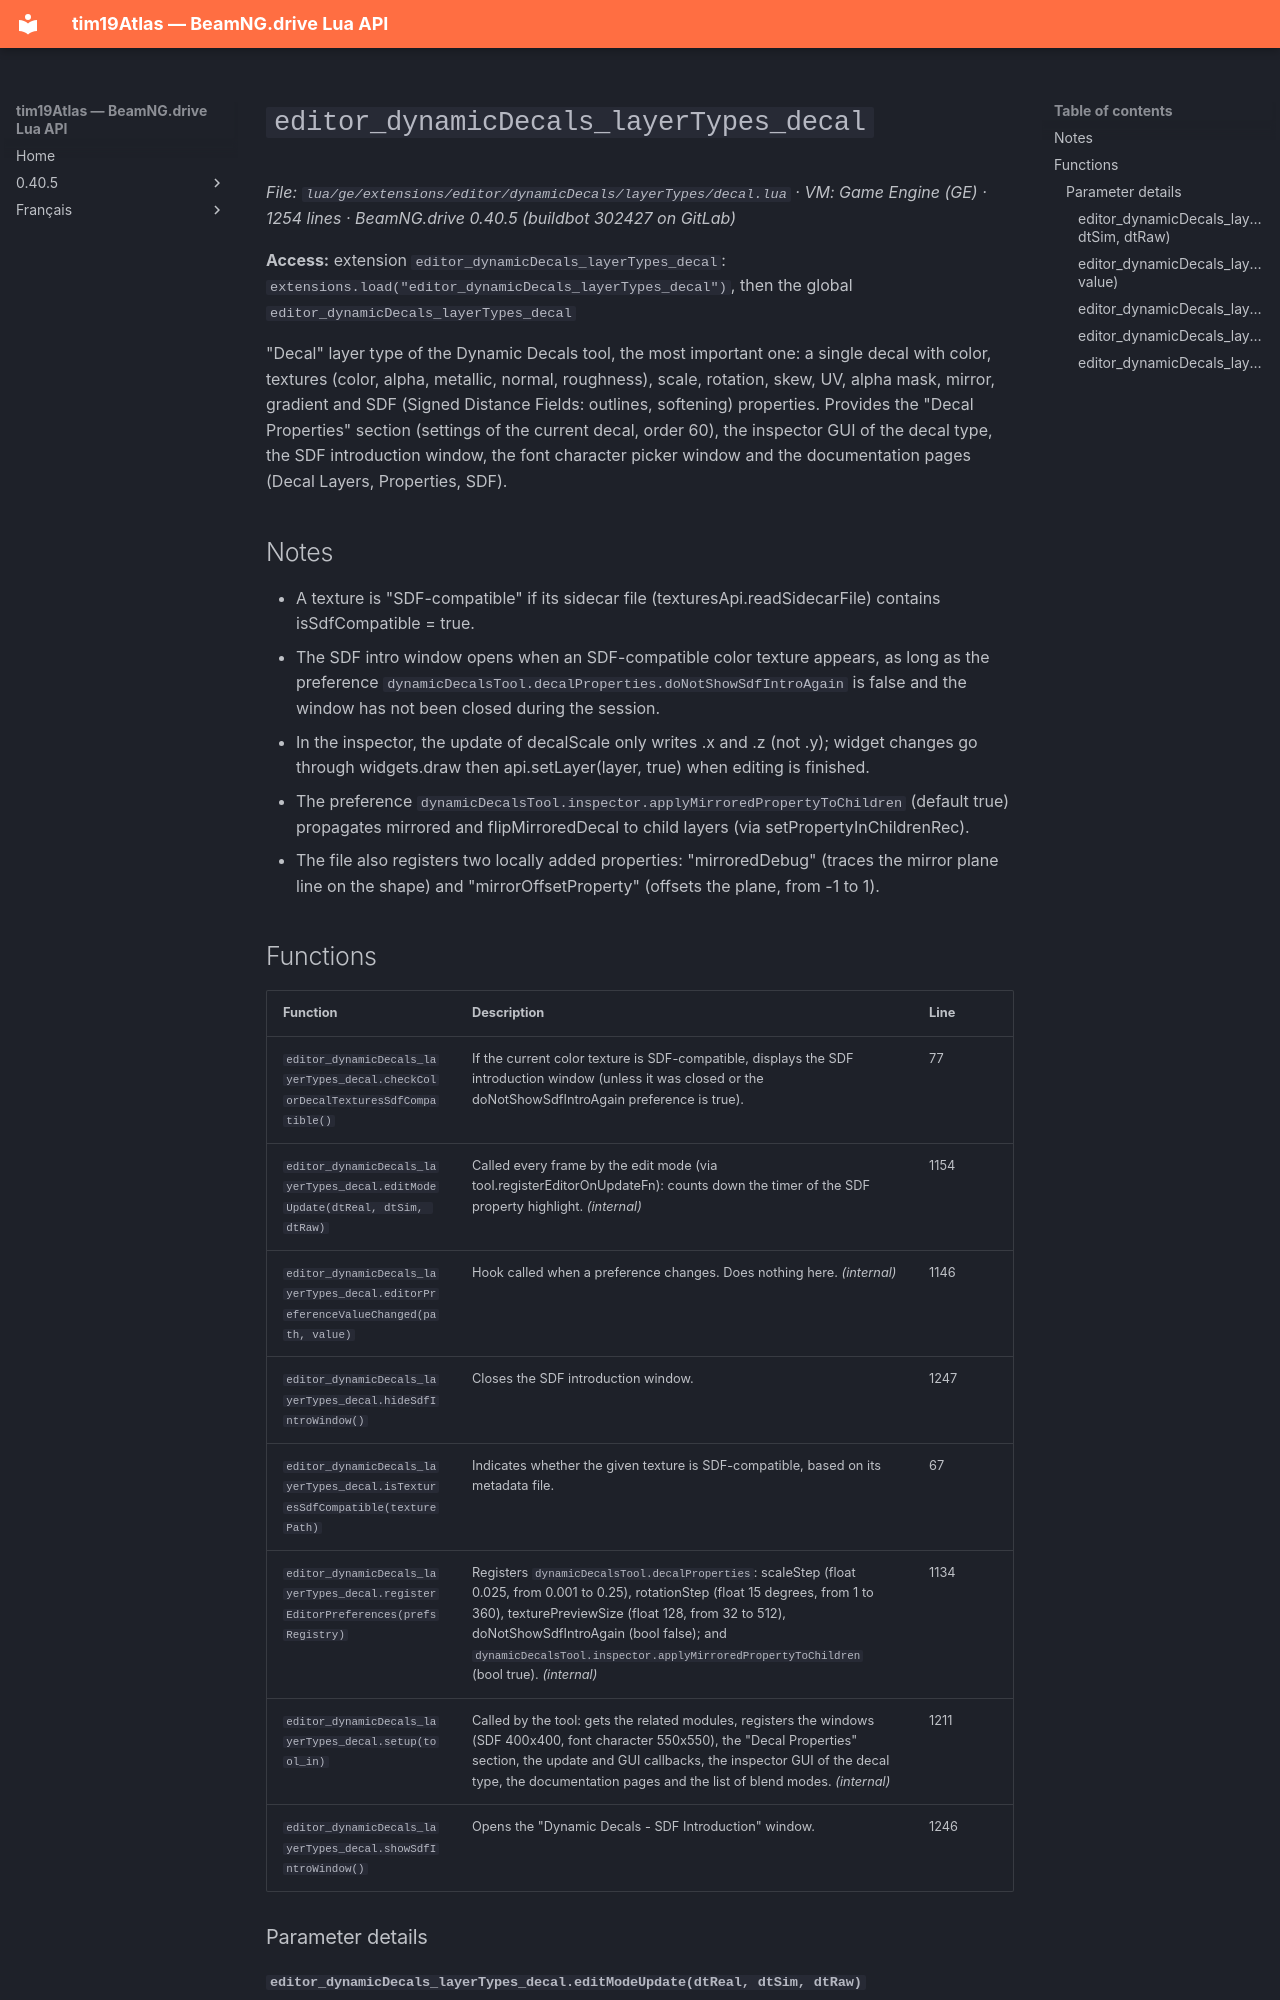

repository: Tim0219800/beamng-lua-atlas · page: 0.40.5/ge/extensions/editor/dynamicDecals/layerTypes/decal.html · generator: mkdocs

# `editor_dynamicDecals_layerTypes_decal`

*File: `lua/ge/extensions/editor/dynamicDecals/layerTypes/decal.lua` · VM: Game Engine (GE) · 1254 lines · BeamNG.drive 0.40.5 (buildbot 302427 on GitLab)*

**Access:** extension `editor_dynamicDecals_layerTypes_decal`: `extensions.load("editor_dynamicDecals_layerTypes_decal")`, then the global `editor_dynamicDecals_layerTypes_decal`

"Decal" layer type of the Dynamic Decals tool, the most important one: a single decal with color, textures (color, alpha, metallic, normal, roughness), scale, rotation, skew, UV, alpha mask, mirror, gradient and SDF (Signed Distance Fields: outlines, softening) properties. Provides the "Decal Properties" section (settings of the current decal, order 60), the inspector GUI of the decal type, the SDF introduction window, the font character picker window and the documentation pages (Decal Layers, Properties, SDF).

## Notes

- A texture is "SDF-compatible" if its sidecar file (texturesApi.readSidecarFile) contains isSdfCompatible = true.
- The SDF intro window opens when an SDF-compatible color texture appears, as long as the preference `dynamicDecalsTool.decalProperties.doNotShowSdfIntroAgain` is false and the window has not been closed during the session.
- In the inspector, the update of decalScale only writes .x and .z (not .y); widget changes go through widgets.draw then api.setLayer(layer, true) when editing is finished.
- The preference `dynamicDecalsTool.inspector.applyMirroredPropertyToChildren` (default true) propagates mirrored and flipMirroredDecal to child layers (via setPropertyInChildrenRec).
- The file also registers two locally added properties: "mirroredDebug" (traces the mirror plane line on the shape) and "mirrorOffsetProperty" (offsets the plane, from -1 to 1).

## Functions

| Function | Description | Line |
|---|---|---|
| `editor_dynamicDecals_layerTypes_decal.checkColorDecalTexturesSdfCompatible()` | If the current color texture is SDF-compatible, displays the SDF introduction window (unless it was closed or the doNotShowSdfIntroAgain preference is true). | 77 |
| `editor_dynamicDecals_layerTypes_decal.editModeUpdate(dtReal, dtSim, dtRaw)` | Called every frame by the edit mode (via tool.registerEditorOnUpdateFn): counts down the timer of the SDF property highlight. *(internal)* | 1154 |
| `editor_dynamicDecals_layerTypes_decal.editorPreferenceValueChanged(path, value)` | Hook called when a preference changes. Does nothing here. *(internal)* | 1146 |
| `editor_dynamicDecals_layerTypes_decal.hideSdfIntroWindow()` | Closes the SDF introduction window. | 1247 |
| `editor_dynamicDecals_layerTypes_decal.isTexturesSdfCompatible(texturePath)` | Indicates whether the given texture is SDF-compatible, based on its metadata file. | 67 |
| `editor_dynamicDecals_layerTypes_decal.registerEditorPreferences(prefsRegistry)` | Registers `dynamicDecalsTool.decalProperties`: scaleStep (float 0.025, from 0.001 to 0.25), rotationStep (float 15 degrees, from 1 to 360), texturePreviewSize (float 128, from 32 to 512), doNotShowSdfIntroAgain (bool false); and `dynamicDecalsTool.inspector.applyMirroredPropertyToChildren` (bool true). *(internal)* | 1134 |
| `editor_dynamicDecals_layerTypes_decal.setup(tool_in)` | Called by the tool: gets the related modules, registers the windows (SDF 400x400, font character 550x550), the "Decal Properties" section, the update and GUI callbacks, the inspector GUI of the decal type, the documentation pages and the list of blend modes. *(internal)* | 1211 |
| `editor_dynamicDecals_layerTypes_decal.showSdfIntroWindow()` | Opens the "Dynamic Decals - SDF Introduction" window. | 1246 |
